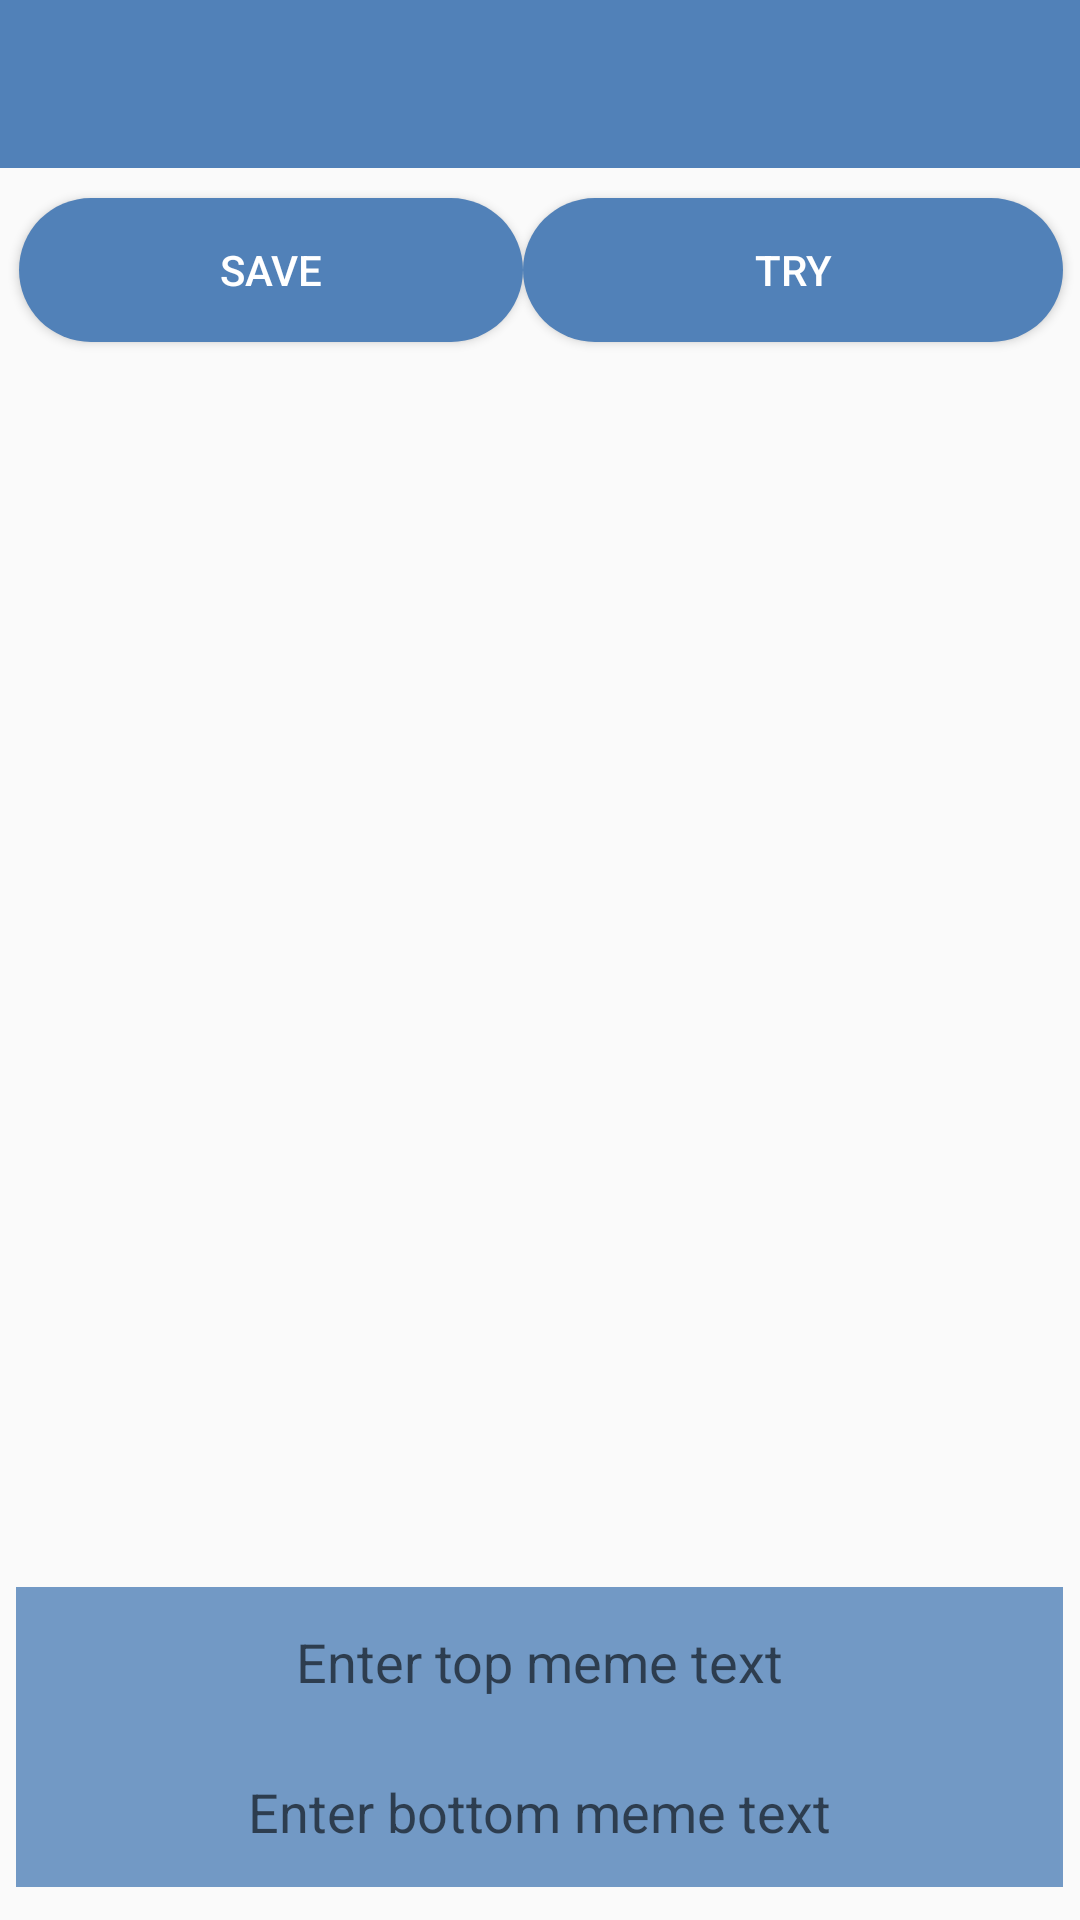

This screen was rendered from an Android layout file. Write that file and the resources it references.
<!-- AndroidManifest.xml: application theme AppTheme -->
<!-- res/layout/activity_book_.xml -->
<?xml version="1.0" encoding="utf-8"?>
<LinearLayout xmlns:android="http://schemas.android.com/apk/res/android"
    xmlns:app="http://schemas.android.com/apk/res-auto"
    xmlns:tools="http://schemas.android.com/tools"
    android:layout_width="match_parent"
    android:layout_height="match_parent"
   >



    
        
        

    <RelativeLayout
        android:id="@+id/meme"
        android:layout_width="match_parent"
        android:layout_height="match_parent"
        android:gravity="center"
        android:orientation="vertical">

        <include
            layout="@layout/toolbar"
            android:layout_alignParentStart="true"
            android:layout_alignParentTop="true" />


        
            
            
            
            
            
            
            
            
            

        <RelativeLayout
            android:id="@+id/memeLayout"
            android:layout_width="match_parent"
            android:layout_height="320dp"
            android:layout_alignBottom="@+id/memeImage"
            android:layout_centerHorizontal="true">


            
                
                
                
                
                
                
                
                

                

            <TextView
                android:id="@+id/memeTopText"
                android:layout_width="350dp"
                android:layout_height="wrap_content"
                android:layout_alignParentTop="true"
                android:layout_centerHorizontal="true"
                android:cursorVisible="true"
                android:text=""
                android:textAlignment="center"
                android:textColor="#FFFFFF"
                android:textSize="50dp" />

            <TextView
                android:id="@+id/memeBottomText"
                android:layout_width="350dp"
                android:layout_height="wrap_content"
                android:layout_alignParentBottom="true"
                android:layout_centerHorizontal="true"
                android:text=""
                android:textAlignment="center"
                android:textColor="#FFFFFF"
                android:textSize="50dp" />

        </RelativeLayout>

        <Button
            android:id="@+id/tryButton"
            android:layout_width="180dp"
            android:layout_height="wrap_content"
            android:layout_alignEnd="@+id/editTop"
            android:layout_alignParentTop="true"
            android:layout_gravity="center"
            android:layout_marginTop="66dp"
            android:background="@drawable/rounded_button"
            android:onClick="tryMeme"
            android:padding="10dp"
            android:text="TRY"
            android:textColor="#ffff" />

        <ImageView
            android:id="@+id/memeImage"
            android:layout_width="match_parent"
            android:layout_height="250dp"
            android:layout_alignParentBottom="true"
            android:layout_below="@id/tryButton"
            android:layout_alignParentStart="true"
            android:layout_marginBottom="111dp" />


        <EditText
            android:id="@+id/editTop"
            android:layout_width="349dp"
            android:layout_height="50dp"

            android:layout_below="@+id/memeLayout"
            android:layout_centerHorizontal="true"
            android:background="#cc5181b8"
            android:gravity="center_horizontal|center"
            android:hint="Enter top meme text"
            android:textColor="#fff"
            android:selectAllOnFocus="false"
            android:singleLine="false" />

        <EditText
            android:id="@+id/editBottom"
            android:layout_width="349dp"
            android:layout_height="50dp"
            android:textColor="#fff"
            android:layout_below="@+id/editTop"
            android:layout_centerHorizontal="true"
            android:background="#cc5181b8"
            android:gravity="center"
            android:hint="Enter bottom meme text" />


        <Button
            android:id="@+id/saveButton"
            android:layout_width="168dp"
            android:layout_height="wrap_content"
            android:layout_alignParentTop="true"
            android:layout_gravity="center"
            android:layout_marginTop="66dp"
            android:layout_toStartOf="@+id/tryButton"
            android:background="@drawable/rounded_button"
            android:onClick="SaveImage"
            android:padding="10dp"
            android:text="Save"
            android:textColor="#ffff" />


    </RelativeLayout>


    



</LinearLayout>
<!-- res/layout/toolbar.xml (included above) -->
<?xml version="1.0" encoding="utf-8"?>
<android.support.v7.widget.Toolbar xmlns:android="http://schemas.android.com/apk/res/android"
    xmlns:app="http://schemas.android.com/apk/res-auto"
    android:id="@+id/toolbar_actionbar"
    android:layout_width="match_parent"
    app:theme="@style/ThemeOverlay.AppCompat.Dark.ActionBar"
    android:layout_height="?android:actionBarSize"
    android:background="@color/vk_color"
    app:navigationIcon="@drawable/ic_gallery"



    />
<!-- resources referenced by this layout -->
<resources>
  <color name="vk_color">#5181b8</color>
  <!-- drawable rounded_button (drawable) -->
  <?xml version="1.0" encoding="utf-8"?>
  <shape xmlns:android="http://schemas.android.com/apk/res/android" >
      <solid android:color="@color/vk_color" />
      <corners android:bottomRightRadius="100dp"
          android:bottomLeftRadius="100dp"
          android:topRightRadius="100dp"
          android:topLeftRadius="100dp"/>
  
  </shape>
  <style name="AppTheme" parent="Theme.AppCompat.Light.NoActionBar">
          
          <item name="colorPrimary">@color/colorPrimary</item>
          <item name="colorPrimaryDark">@color/colorPrimaryDark</item>
          <item name="colorAccent">@color/colorAccent</item>
      </style>
  <color name="colorPrimary">#5181b8</color>
  <color name="colorPrimaryDark">#5181b8</color>
  <color name="colorAccent">#FF4081</color>
</resources>
